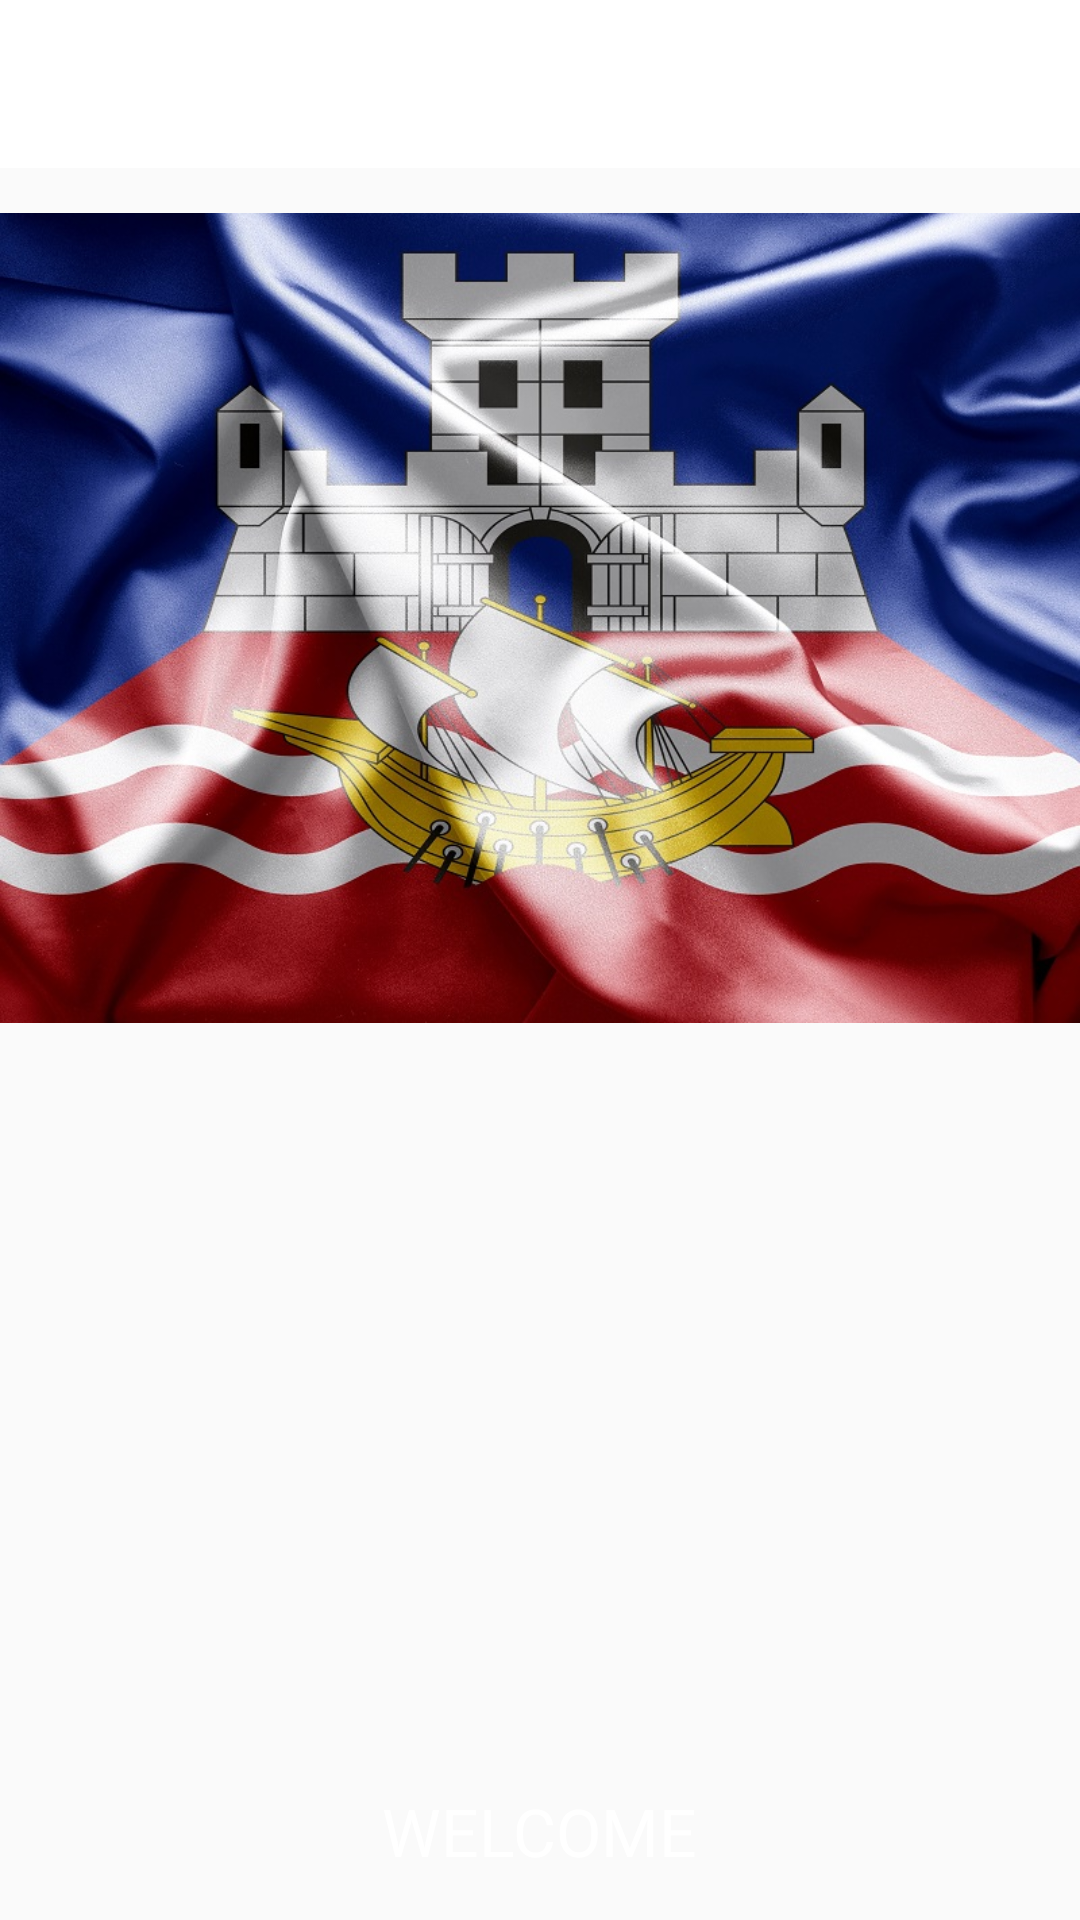

Produce the Android XML layout that renders to this screen, including the resource entries it uses.
<!-- AndroidManifest.xml: application theme AppTheme -->
<!-- res/layout/activity_splash_screen.xml -->
<RelativeLayout xmlns:android="http://schemas.android.com/apk/res/android"

    android:layout_width="match_parent"
    android:layout_height="match_parent"
    android:background="@color/common_plus_signin_btn_text_light_default"
    
    android:id="@+id/rlSplash"
 >
    <include

        layout="@layout/toolbar_main"
        android:layout_width="match_parent"
        android:layout_height="wrap_content"/>
    <ImageView
        android:id="@+id/imageViewWlcome"
        android:layout_width="300dp"
        android:layout_height="300dp"
        android:layout_below="@+id/toolbar"
        android:layout_centerVertical="true"
        android:layout_alignParentLeft="true"
        android:layout_alignParentStart="true"
        android:layout_alignParentRight="true"
        android:layout_alignParentEnd="true"
        android:src="@drawable/beograd_testjpg" />

    <TextView
        android:id="@+id/textView1"
        android:layout_width="wrap_content"
        android:layout_height="wrap_content"
        android:textColor="#FFFFFF"
        android:text="WELCOME"
        android:padding="5dp"
        android:textAppearance="?android:attr/textAppearanceLarge"
        android:layout_alignParentBottom="true"
        android:layout_centerHorizontal="true"
        android:layout_marginBottom="10dp" />

</RelativeLayout>
<!-- res/layout/toolbar_main.xml (included above) -->
<android.support.v7.widget.Toolbar xmlns:android="http://schemas.android.com/apk/res/android"
    xmlns:app="http://schemas.android.com/apk/res-auto"
    android:id="@+id/toolbar"
    android:layout_width="match_parent"
    android:layout_height="wrap_content"
    app:contentInsetLeft="5dp"
    app:contentInsetStart="5dp"
    android:background="@drawable/my_borders" >


    <TextView
        android:id="@+id/toolbar_title"
        android:layout_width="match_parent"
        android:textColor="@android:color/white"
        android:layout_height="match_parent"
        android:layout_marginLeft="20dp">

    </TextView>


    </android.support.v7.widget.Toolbar>
<!-- resources referenced by this layout -->
<resources>
  <!-- drawable beograd_testjpg: jpg bitmap (drawable, 179173 bytes) -->
  <!-- drawable my_borders (drawable) -->
  <?xml version="1.0" encoding="utf-8"?>
  <layer-list xmlns:android="http://schemas.android.com/apk/res/android">
      <item>
          <shape android:shape="rectangle">
              <solid android:color="@android:color/white" />
          </shape>
      </item>
      <item
          android:top="1dp" android:bottom="1dp">
          <shape android:shape="rectangle">
              <solid android:color="@color/common_plus_signin_btn_text_light_default" />
          </shape>
      </item>
  
  </layer-list>
  <style name="AppTheme" parent="Theme.AppCompat.Light.NoActionBar">
          
  
      </style>
</resources>
